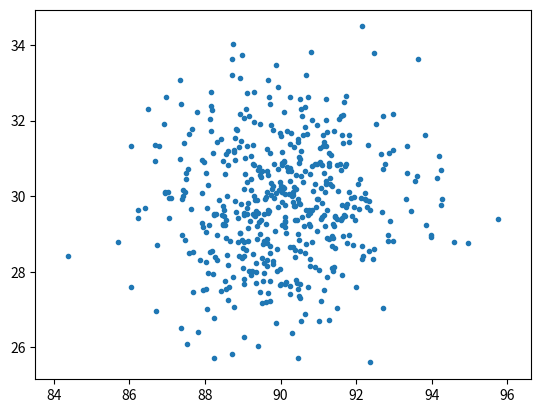

The script that saved this image:
# -*- encoding: utf-8 -*-
'''
[redacted]
@File    :   k_means.py    
@Contact :   [email redacted]
@License :   (C)Copyright 2017-2018, Liugroup-NLPR-CASIA
@Time    :   2019/6/1 11:15
@Description :
_____________________________________________________________
'''

import matplotlib.pyplot as plt
import numpy as np


def distance(p1, p2):
    return ((p1[0] - p2[0]) ** 2 + (p1[1] - p2[1]) ** 2) ** 0.5

def k_means():
    return 0


if __name__ == "__main__":
    mean = [90, 30]
    cov = [[3, 0], [0, 3]]
    x, y = np.random.multivariate_normal(mean, cov, 500).T
    plt.plot(x, y, '.')
    plt.axis('equal')
    plt.show()